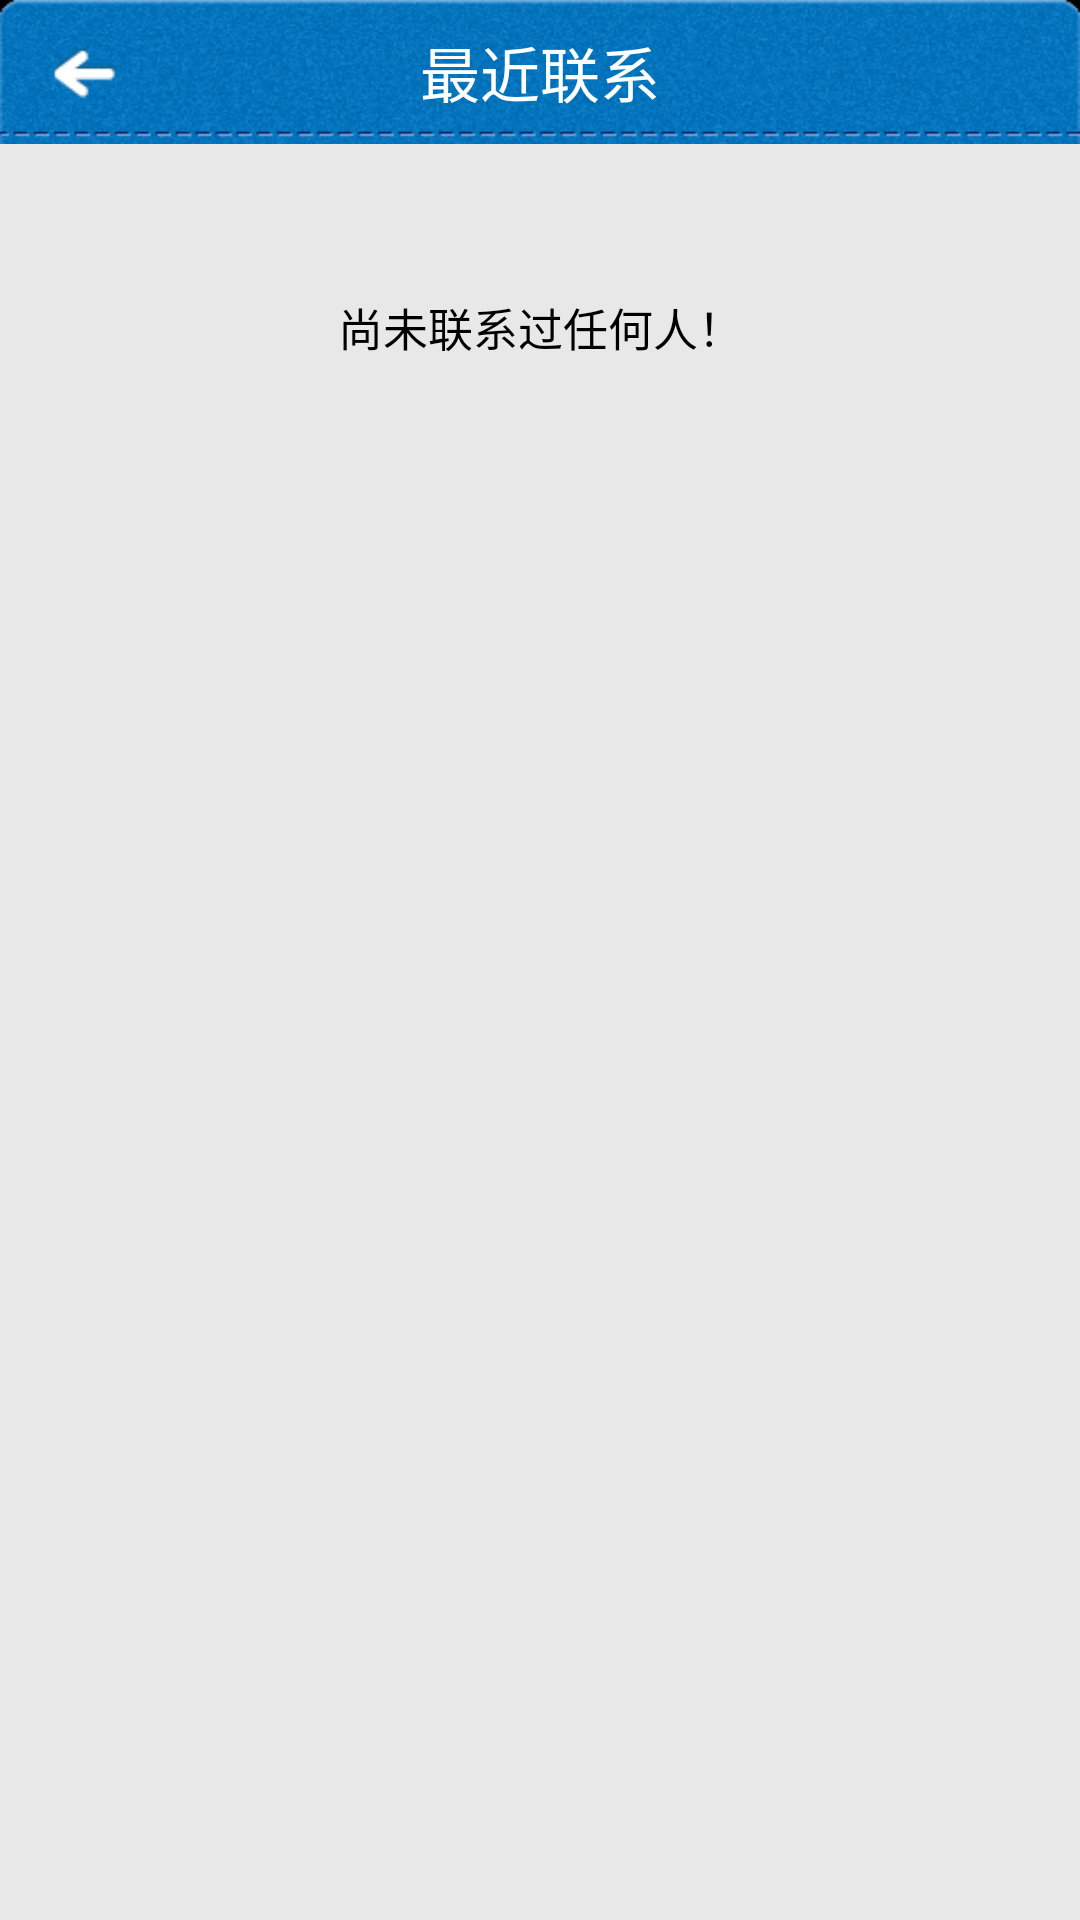

Reconstruct the res/layout file that produces this screen, plus the resources it refers to.
<!-- AndroidManifest.xml: application theme AppTheme -->
<!-- res/layout/activity_personal_recently_communicate.xml -->
<RelativeLayout xmlns:android="http://schemas.android.com/apk/res/android"
    xmlns:tools="http://schemas.android.com/tools"
    android:id="@+id/layout_recently_communicate_main"
    android:layout_width="match_parent"
    android:layout_height="fill_parent"
    android:background="@color/bg_main"
    android:orientation="vertical" >

    

    <RelativeLayout
        android:id="@+id/layout_recently_communicate_title"
        android:layout_width="fill_parent"
        android:layout_height="48dip"
        android:layout_alignParentTop="true"
        android:background="@drawable/bg_title"
        android:orientation="horizontal" >

        <ImageView
            android:id="@+id/img_recently_communicate_back"
            android:layout_width="45dip"
            android:layout_height="fill_parent"
            android:src="@drawable/btn_title_back_selector"
            android:clickable="true"
            android:layout_alignParentLeft="true"
            android:layout_centerVertical="true"
            android:layout_marginLeft="5dip" />

        <TextView
            android:id="@+id/text_recently_communicate_title"
            android:layout_width="wrap_content"
            android:layout_height="wrap_content"
            android:layout_centerHorizontal="true"
            android:layout_centerVertical="true"
            android:singleLine="true"
            android:text="@string/item_recentlycommunicate_title"
            android:textColor="@color/white"
            android:textSize="20sp" />
    </RelativeLayout>

    <LinearLayout
        android:id="@+id/layout_recently_communicate_body"
        android:layout_width="fill_parent"
        android:layout_height="fill_parent"
        android:layout_below="@id/layout_recently_communicate_title"
        android:orientation="vertical" >
        
          <ListView
            android:id="@+id/listview_recently_communicate"
            android:layout_width="fill_parent"
            android:layout_height="match_parent"
            android:background="@color/bg_main"
            android:cacheColorHint="@android:color/transparent"
            android:divider="@drawable/bg_line_grey_lightgrey"
            android:dividerHeight="@dimen/diver_height_list"
            android:fadingEdge="none"
            android:listSelector="@drawable/bg_item_selector"
            android:visibility="gone" />

        <LinearLayout
            android:id="@+id/layout_recently_communicate_info"
            android:layout_width="fill_parent"
            android:layout_height="fill_parent"
            android:paddingTop="50dip" >

            <TextView
                android:id="@+id/text_recently_communicate_info"
                android:layout_width="fill_parent"
                android:layout_height="wrap_content"
                android:gravity="center_horizontal"
                android:text="@string/communicate_null"
                android:textColor="@color/black"
                android:textSize="15sp" />
        </LinearLayout>
    </LinearLayout>

</RelativeLayout>


<!-- resources referenced by this layout -->
<resources>
  <color name="bg_main">#E8E8E8</color>
  <color name="black">#000000</color>
  <color name="white">#FFFFFF</color>
  <dimen name="diver_height_list">2sp</dimen>
  <!-- drawable bg_item_selector (drawable) -->
  <?xml version="1.0" encoding="utf-8"?>
  <selector xmlns:android="http://schemas.android.com/apk/res/android">
  
      <item android:drawable="@drawable/bg_item_p" android:state_pressed="true"/>
      
  
  </selector>
  <!-- drawable bg_line_grey_lightgrey: png bitmap (drawable, 132 bytes) -->
  <!-- drawable bg_title: png bitmap (drawable, 50122 bytes) -->
  <!-- drawable btn_title_back_selector (drawable) -->
  <?xml version="1.0" encoding="utf-8"?>
  <selector xmlns:android="http://schemas.android.com/apk/res/android">
  
      <item android:drawable="@drawable/btn_title_back_p" android:state_pressed="true"/>
      <item android:drawable="@drawable/btn_title_back_n"/>
  
  </selector>
  <string name="communicate_null">尚未联系过任何人！</string>
  <string name="item_recentlycommunicate_title">最近联系</string>
  <style name="AppTheme" parent="android:Theme.Light" />
  <!-- drawable btn_title_back_p: png bitmap (drawable, 2740 bytes) -->
  <!-- drawable btn_title_back_n: png bitmap (drawable, 975 bytes) -->
</resources>
